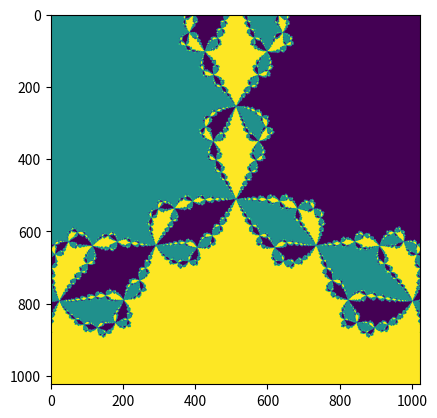

Generate this figure with matplotlib:
import numpy as np
import matplotlib.pyplot as plt

def newton(w, h, iters):
    """Plot basins of attraction for Newton's method."""
    def f(x):  return x**3 - 1
    def df(x): return 2*x**2

    x, y = np.ogrid[ -2:2:h*1j,
                     -2:2:w*1j ]
    z = x + y*1j
    basins = np.zeros(z.shape, dtype=int)

    w = [1,
         np.exp(np.pi*1j / 3),
         np.exp(2*np.pi*1j / 3)]

    for i in range(iters):
        z = z - f(z)/df(z)

    w_dists  = [(z - wi) * np.conj(z - wi) for wi in w]
    w2_basin = (w_dists[1] >= w_dists[0]) & (w_dists[1] >= w_dists[2])
    w3_basin = (w_dists[2] >= w_dists[0]) & (w_dists[2] >= w_dists[1])

    basins[w2_basin] = 5
    basins[w3_basin] = 10
    
    return(basins)

plt.imshow(newton(1024, 1024, 20))
plt.show()
